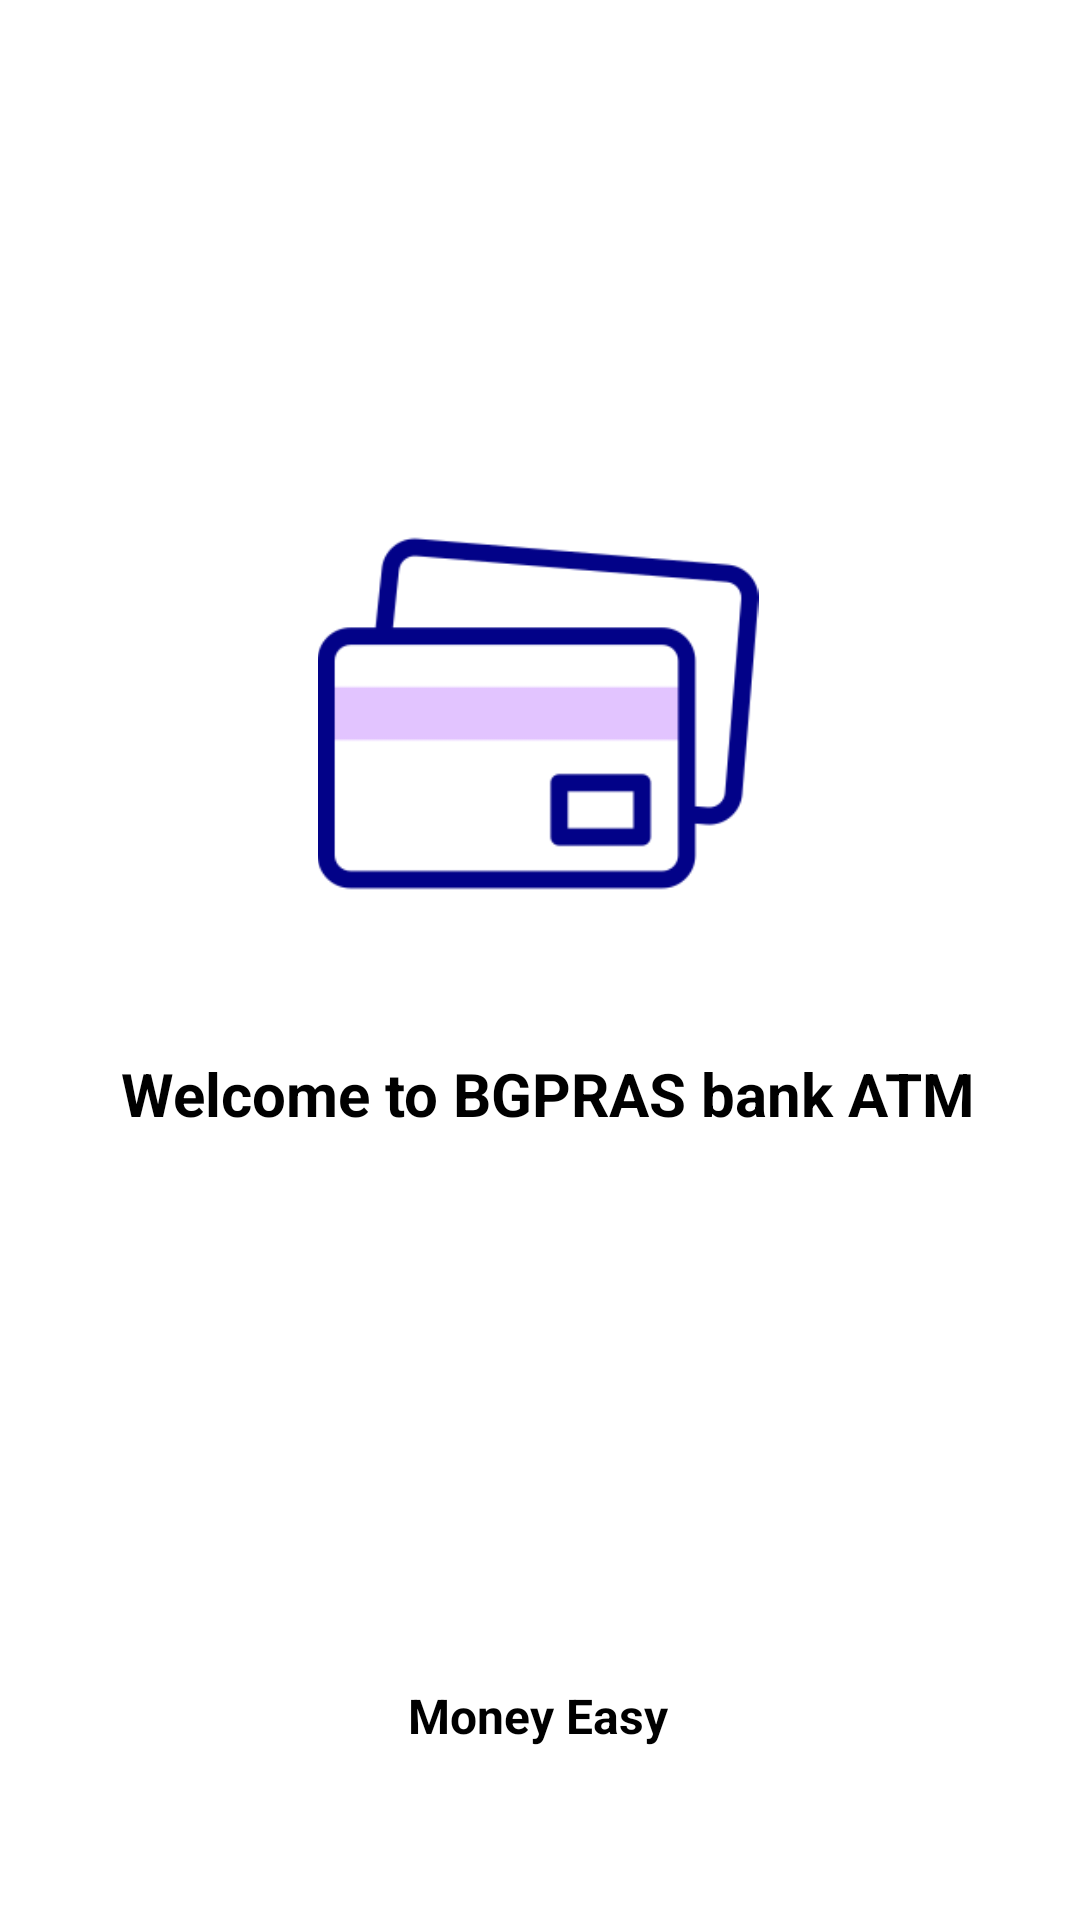

Android layout source for this screen:
<!-- AndroidManifest.xml: application theme Theme.ATM -->
<!-- res/layout/activity_splash.xml -->
<?xml version="1.0" encoding="utf-8"?>
<androidx.constraintlayout.widget.ConstraintLayout xmlns:android="http://schemas.android.com/apk/res/android"
    xmlns:app="http://schemas.android.com/apk/res-auto"
    xmlns:tools="http://schemas.android.com/tools"
    android:layout_width="match_parent"
    android:layout_height="match_parent"
    android:background="@color/white"
    tools:context=".splash_activity">

    <ImageView
        android:id="@+id/imageView"
        android:layout_width="170dp"
        android:layout_height="147dp"
        android:src="@drawable/card"
        app:layout_constraintBottom_toBottomOf="parent"
        app:layout_constraintEnd_toEndOf="parent"
        app:layout_constraintHorizontal_bias="0.497"
        app:layout_constraintStart_toStartOf="parent"
        app:layout_constraintTop_toTopOf="parent"
        app:layout_constraintVertical_bias="0.333" />

    <TextView
        android:id="@+id/textView"
        android:layout_width="wrap_content"
        android:layout_height="wrap_content"
        android:text=" Welcome to BGPRAS bank ATM"
        android:textColor="@color/black"
        android:textSize="20sp"
        android:textStyle="bold"
        app:layout_constraintBottom_toBottomOf="parent"
        app:layout_constraintEnd_toEndOf="parent"
        app:layout_constraintStart_toStartOf="parent"
        app:layout_constraintTop_toBottomOf="@+id/imageView"
        app:layout_constraintVertical_bias="0.132" />

    <TextView
        android:id="@+id/textView2"
        android:layout_width="wrap_content"
        android:layout_height="wrap_content"
        android:text="Money Easy"
        android:textColor="@color/black"
        android:textSize="16sp"
        android:textStyle="bold"
        app:layout_constraintBottom_toBottomOf="parent"
        app:layout_constraintEnd_toEndOf="parent"
        app:layout_constraintHorizontal_bias="0.498"
        app:layout_constraintStart_toStartOf="parent"
        app:layout_constraintTop_toBottomOf="@+id/textView"
        app:layout_constraintVertical_bias="0.762" />
</androidx.constraintlayout.widget.ConstraintLayout>
<!-- resources referenced by this layout -->
<resources>
  <color name="black">#FF000000</color>
  <color name="white">#FFFFFFFF</color>
  <!-- drawable card: png bitmap (drawable, 5548 bytes) -->
  <style name="Theme.ATM" parent="Theme.AppCompat.DayNight.NoActionBar">
          
          <item name="colorPrimary">@color/purple_500</item>
          <item name="colorPrimaryVariant">@color/purple_700</item>
          <item name="colorOnPrimary">@color/white</item>
          
          <item name="colorSecondary">#03FA0D</item>
          <item name="colorSecondaryVariant">#03FA0D</item>
          <item name="colorOnSecondary">@color/black</item>
          
          <item name="android:statusBarColor" tools:targetApi="l">?attr/colorPrimaryVariant</item>
          
      </style>
  <color name="purple_500">#FF6200EE</color>
  <color name="purple_700">#FF3700B3</color>
</resources>
